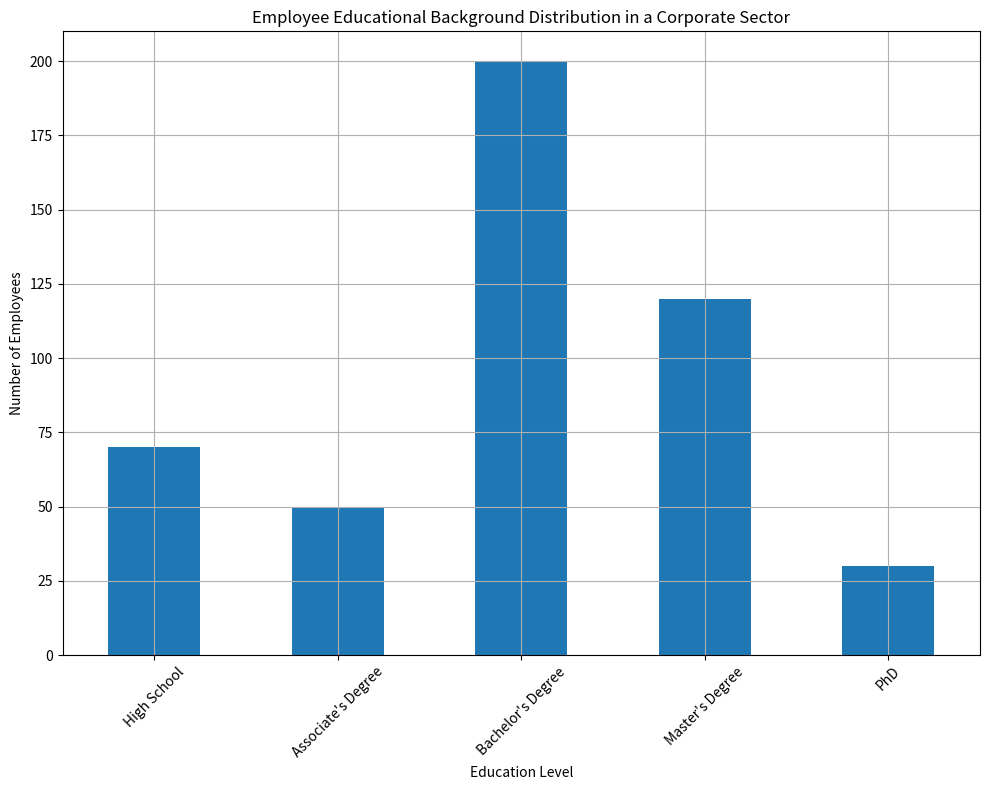

The script that saved this image: (Note: this script raises an exception after producing the figure.)
import pandas as pd
import matplotlib.pyplot as plt

# Given data
data = {
    'Education Level': ["High School", "Associate's Degree", "Bachelor's Degree", "Master's Degree", "PhD"],
    'Number of Employees': [70, 50, 200, 120, 30]
}

# Transform the given data into three variables
data_labels = list(data.keys())
line_labels = data['Education Level']
data = data['Number of Employees']

# Create a DataFrame
df = pd.DataFrame({'Number of Employees': data}, index=line_labels)

# Visualize the data as a histogram
plt.figure(figsize=(10, 8))
ax = plt.subplot(111)

# Create histogram
df['Number of Employees'].plot(kind='bar', ax=ax, grid=True, rot=45)

# Add titles and labels
plt.title('Employee Educational Background Distribution in a Corporate Sector')
plt.xlabel('Education Level')
plt.ylabel('Number of Employees')

# Automatically resize the image
plt.tight_layout()

# Save the image
save_path = '/cpfs01/user/liuqi/workspace/plotchart/demo/histogram/png/637.png'
plt.savefig(save_path)

# Clear the current image state at the end of the code
plt.clf()
